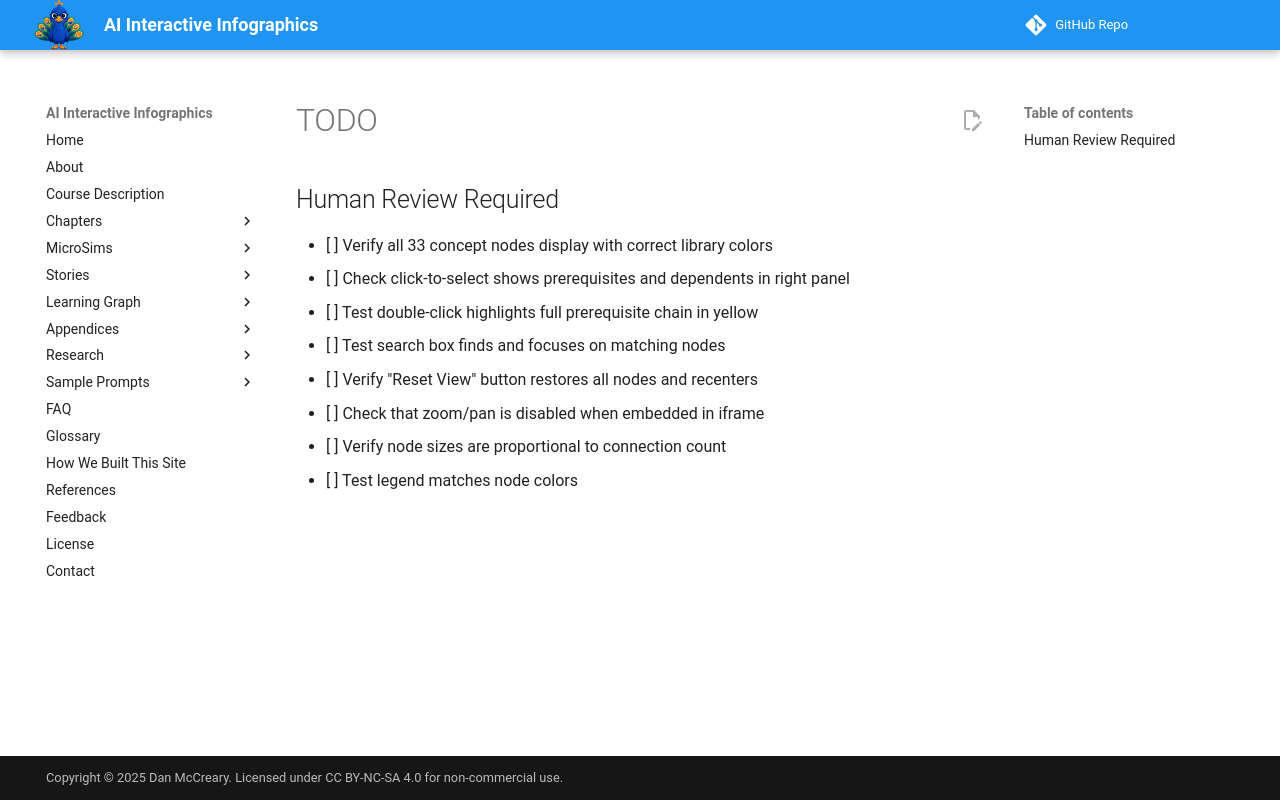

repository: dmccreary/infographics · page: sims/learning-graph-explorer/TODO/index.html · generator: mkdocs

## Human Review Required

- [ ] Verify all 33 concept nodes display with correct library colors
- [ ] Check click-to-select shows prerequisites and dependents in right panel
- [ ] Test double-click highlights full prerequisite chain in yellow
- [ ] Test search box finds and focuses on matching nodes
- [ ] Verify "Reset View" button restores all nodes and recenters
- [ ] Check that zoom/pan is disabled when embedded in iframe
- [ ] Verify node sizes are proportional to connection count
- [ ] Test legend matches node colors
